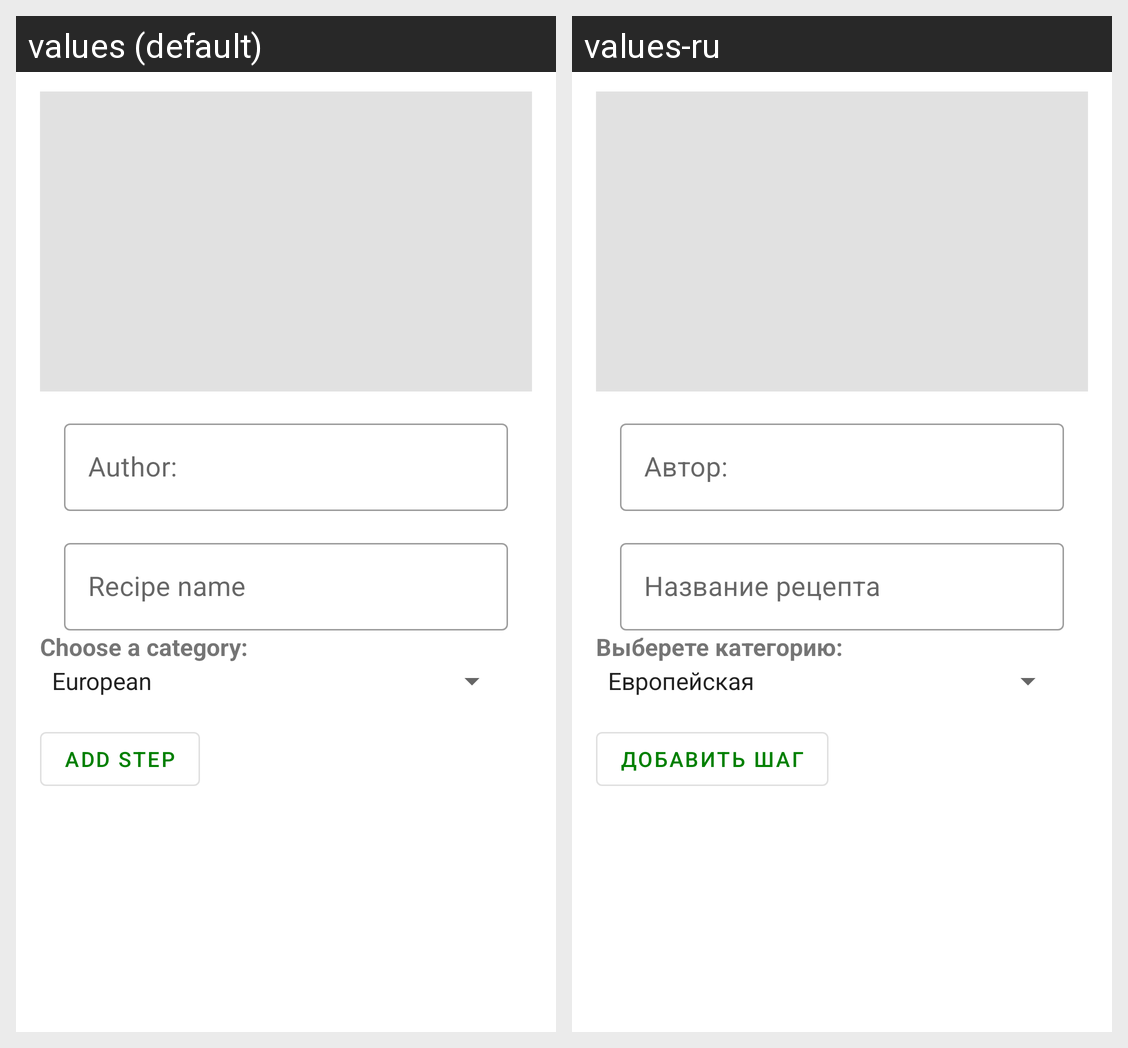

For this localized Android screen grid, give each drawn string resource with its value in every locale shown.
Android screen res/layout/fragment_new_recipe.xml rendered under 2 locales, left to right: values (default), values-ru. Device: Nexus 5 (rendered at 1080×1920; each locale shown at half size, 540×960, under a caption strip naming it); theme Theme.MyRecipe.
Strings drawn on this screen, with the default value and each locale's value (text and hints the layout hard-codes, and strings that could not be matched under every locale, appear in the picture but are not listed):

choose_a_category
  values: Choose a category:
  values-ru: Выберете категорию:

add_step
  values: Add step
  values-ru: Добавить шаг
